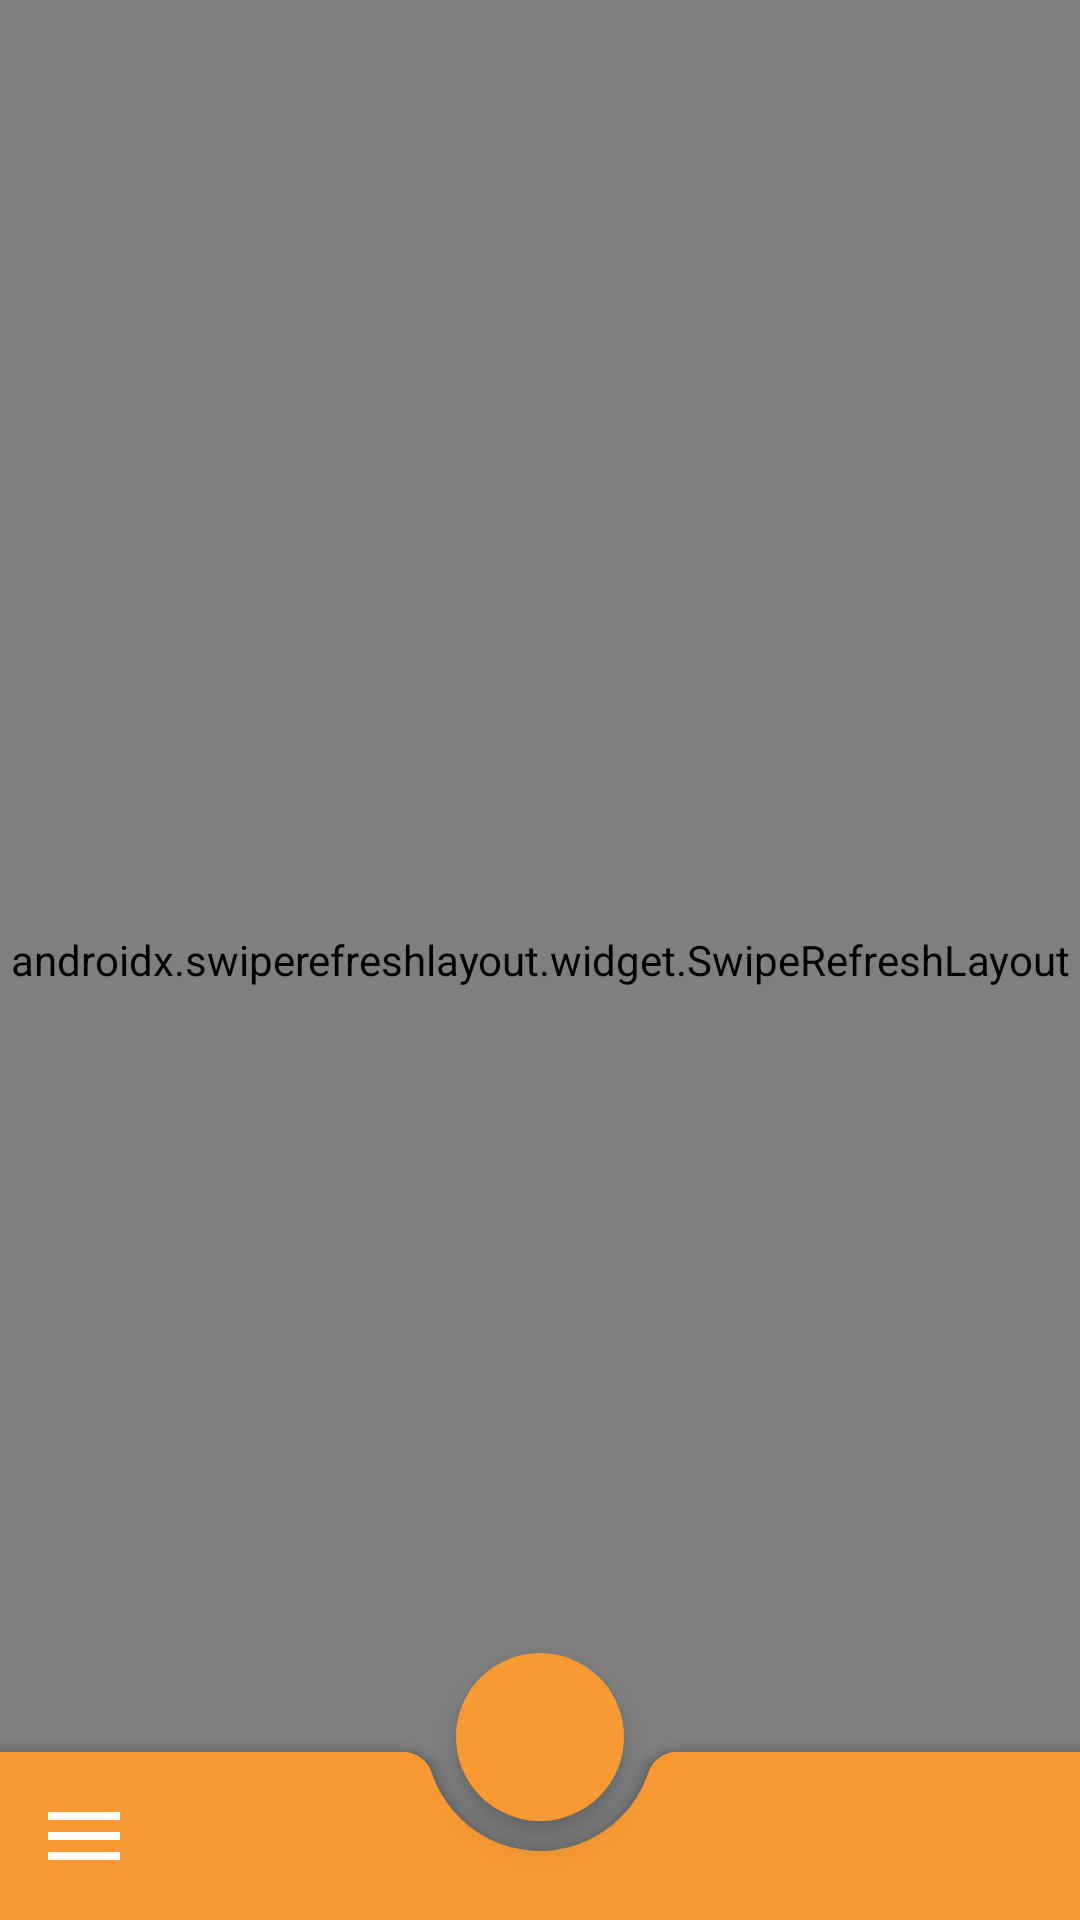

The Android layout XML behind this screen, and the referenced resources:
<!-- AndroidManifest.xml: application theme AppTheme -->
<!-- res/layout/activity_main.xml -->
<androidx.coordinatorlayout.widget.CoordinatorLayout
    xmlns:android="http://schemas.android.com/apk/res/android"
    xmlns:app="http://schemas.android.com/apk/res-auto"
    android:id="@+id/coordinatorLayout"
    android:layout_width="match_parent"
    android:layout_height="match_parent">
        <androidx.swiperefreshlayout.widget.SwipeRefreshLayout
            android:id="@+id/SwRefreshMain"
            android:layout_width="match_parent"
            android:layout_height="match_parent">

        <include layout="@layout/content_main" />

        </androidx.swiperefreshlayout.widget.SwipeRefreshLayout>
        
        <com.google.android.material.bottomappbar.BottomAppBar
            android:id="@+id/NbMenu"
            style="@style/Widget.MaterialComponents.BottomAppBar"
            android:layout_width="match_parent"
            android:layout_height="wrap_content"
            android:layout_gravity="bottom"
            app:backgroundTint="@color/colorPrimary"
            app:fabAlignmentMode="center"
            app:fabCradleMargin="10dp"
            app:fabCradleRoundedCornerRadius="10dp"
            app:fabCradleVerticalOffset="5dp"
            app:hideOnScroll="true"
            app:navigationIcon="@drawable/ic_menu" />

        
        <com.google.android.material.floatingactionbutton.FloatingActionButton
            android:id="@+id/FabHome"
            android:layout_width="wrap_content"
            android:layout_height="wrap_content"
            app:fabSize="normal"
            app:borderWidth="0dp"
            app:layout_anchor="@id/NbMenu"
            android:backgroundTint="@color/colorPrimary"
            android:src="@drawable/ic_add_black_24dp"
            android:outlineProvider="background"/>

</androidx.coordinatorlayout.widget.CoordinatorLayout>
<!-- res/layout/content_main.xml (included above) -->
<?xml version="1.0" encoding="utf-8"?>
<androidx.coordinatorlayout.widget.CoordinatorLayout xmlns:android="http://schemas.android.com/apk/res/android"
    xmlns:tools="http://schemas.android.com/tools"
    xmlns:app="http://schemas.android.com/apk/res-auto"
    android:id="@+id/content_coordinator_layout"
    android:layout_width="match_parent"
    android:layout_height="match_parent"
    tools:showIn="@layout/activity_main">

    <androidx.core.widget.NestedScrollView
        android:layout_width="match_parent"
        android:layout_height="match_parent">

        <FrameLayout
            android:id="@+id/container_layout"
            android:layout_width="match_parent"
            android:layout_height="0dp"
            app:layout_constraintStart_toStartOf="parent"
            app:layout_constraintEnd_toEndOf="parent"
            app:layout_constraintTop_toTopOf="parent"
            app:layout_constraintBottom_toTopOf="@id/NbMenu"/>
    </androidx.core.widget.NestedScrollView>
</androidx.coordinatorlayout.widget.CoordinatorLayout>
<!-- resources referenced by this layout -->
<resources>
  <color name="colorPrimary">#F79A33</color>
  <!-- drawable ic_menu (drawable) -->
  <vector
      android:width="32dp"
      android:height="32dp"
      android:tint="#FDFDFD"
      android:viewportHeight="24.0"
      android:viewportWidth="24.0"
      xmlns:android="http://schemas.android.com/apk/res/android">
      <path android:fillColor="#FF000000" android:pathData="M3,18h18v-2L3,16v2zM3,13h18v-2L3,11v2zM3,6v2h18L21,6L3,6z"/>
  </vector>
  <style name="AppTheme" parent="Theme.MaterialComponents.Light.NoActionBar">
          
          <item name="colorPrimary">@color/colorPrimary</item>
          <item name="colorPrimaryDark">@color/colorPrimaryDark</item>
          <item name="colorAccent">@color/colorAccent</item>
          <item name="android:textColorSecondary">@color/colorFirst</item>
      </style>
  <color name="colorPrimaryDark">#bf6b00</color>
  <color name="colorAccent">#ffcb64</color>
  <color name="colorFirst">#ece8d9</color>
</resources>
